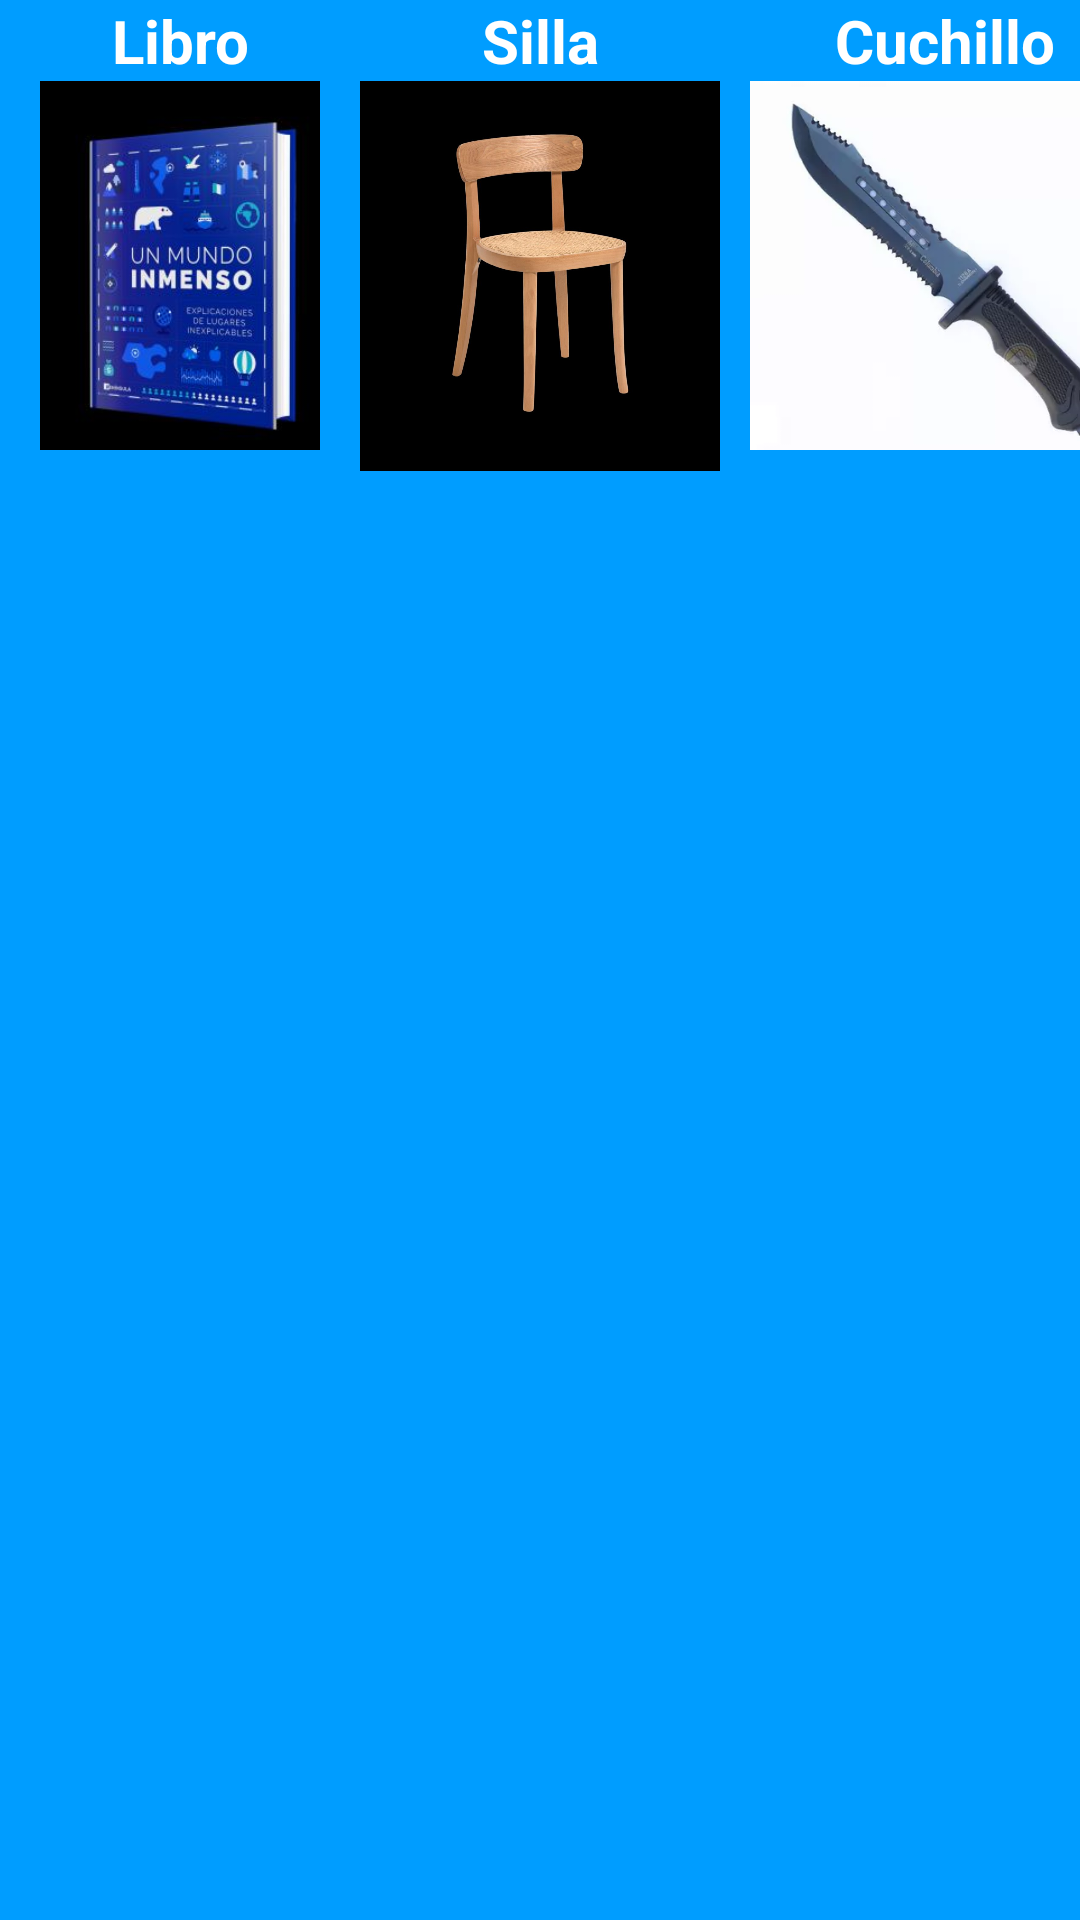

Reconstruct the res/layout file that produces this screen, plus the resources it refers to.
<!-- AndroidManifest.xml: application theme Theme.InglesAR -->
<!-- res/layout/activity_carousel.xml -->
<?xml version="1.0" encoding="utf-8"?>
<androidx.constraintlayout.widget.ConstraintLayout xmlns:android="http://schemas.android.com/apk/res/android"
    xmlns:app="http://schemas.android.com/apk/res-auto"
    xmlns:tools="http://schemas.android.com/tools"
    android:layout_width="match_parent"
    android:layout_height="match_parent"
    android:background="@color/app_theme"
    android:backgroundTint="@color/app_theme"
    tools:context=".CarouselActivity">

    <LinearLayout
        android:id="@+id/Modelos"
        android:layout_width="match_parent"
        android:layout_height="wrap_content"
        android:orientation="horizontal"
        tools:ignore="MissingConstraints">

        <LinearLayout
            android:id="@+id/lyImagen0"
            android:layout_width="120dp"
            android:layout_height="150dp"
            android:orientation="vertical"
            app:layout_constraintBottom_toTopOf="@+id/guideline8"
            app:layout_constraintTop_toTopOf="parent"
            tools:ignore="MissingConstraints"
            tools:layout_editor_absoluteX="275dp">

            <TextView
                android:id="@+id/txtLibro"
                android:layout_width="match_parent"
                android:layout_height="wrap_content"
                android:gravity="center"
                android:textColor="@color/white"
                android:textSize="20dp"
                android:textStyle="bold"
                android:text="Libro" />

            <ImageView
                android:id="@+id/imageView0"
                android:layout_width="130dp"
                android:layout_height="130dp"
                android:layout_gravity="center"
                android:scaleType="centerInside"
                android:src="@drawable/libro" />
        </LinearLayout>

        <LinearLayout
            android:id="@+id/lyImagen1"
            android:layout_width="120dp"
            android:layout_height="160dp"
            android:orientation="vertical"
            app:layout_constraintBottom_toTopOf="@+id/guideline8"
            app:layout_constraintTop_toTopOf="parent"
            app:layout_constraintVertical_bias="0.547"
            tools:ignore="MissingConstraints"
            tools:layout_editor_absoluteX="19dp">

            <TextView
                android:id="@+id/txtSilla"
                android:layout_width="match_parent"
                android:layout_height="wrap_content"
                android:gravity="center"
                android:textColor="@color/white"
                android:textSize="20dp"
                android:textStyle="bold"
                android:text="Silla" />

            <ImageView
                android:id="@+id/imageView1"
                android:layout_width="130dp"
                android:layout_height="130dp"
                android:layout_gravity="center"
                android:scaleType="centerInside"
                android:src="@drawable/silla" />

        </LinearLayout>

        <LinearLayout
            android:id="@+id/lyImagen2"
            android:layout_width="150dp"
            android:layout_height="150dp"
            android:orientation="vertical"
            app:layout_constraintBottom_toTopOf="@+id/guideline8"
            app:layout_constraintTop_toTopOf="parent"
            tools:layout_editor_absoluteX="139dp"
            tools:ignore="MissingConstraints">

            <TextView
                android:id="@+id/txtCuchillo"
                android:layout_width="match_parent"
                android:layout_height="wrap_content"
                android:gravity="center"
                android:textColor="@color/white"
                android:textSize="20dp"
                android:textStyle="bold"
                android:text="Cuchillo" />

            <ImageView
                android:id="@+id/imageView2"
                android:layout_width="130dp"
                android:layout_height="130dp"
                android:layout_gravity="center"
                android:scaleType="centerCrop"
                android:src="@drawable/cuchillo" />

        </LinearLayout>

    </LinearLayout>


</androidx.constraintlayout.widget.ConstraintLayout>
<!-- resources referenced by this layout -->
<resources>
  <color name="app_theme">#009dff</color>
  <color name="white">#FFFFFFFF</color>
  <!-- drawable cuchillo: png bitmap (drawable, 75584 bytes) -->
  <!-- drawable libro: jpg bitmap (drawable, 16124 bytes) -->
  <!-- drawable silla: jpg bitmap (drawable, 58442 bytes) -->
  <style name="Theme.InglesAR" parent="Base.Theme.InglesAR" />
  <style name="Base.Theme.InglesAR" parent="Theme.Material3.DayNight.NoActionBar">
          
          
          <item name="windowActionBar">false</item>
          <item name="windowNoTitle">true</item>
      </style>
</resources>
